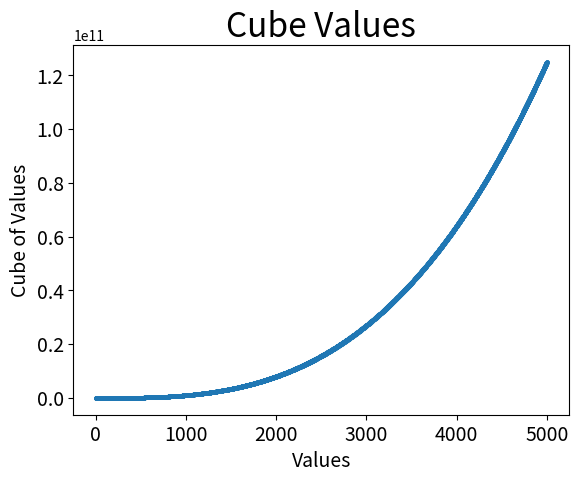

This figure's Python source:
import matplotlib.pyplot as plt

x_values = list(range(1, 5001))
y_values = [x**3 for x in x_values]

fig, ax = plt.subplots()
ax.scatter(x_values, y_values, s=5)

# Set the title and label axes.
ax.set_title("Cube Values", fontsize=24)
ax.set_xlabel("Values", fontsize=14)
ax.set_ylabel("Cube of Values", fontsize=14)

# Set tick params
ax.tick_params(axis="both", labelsize=14)

plt.show()
